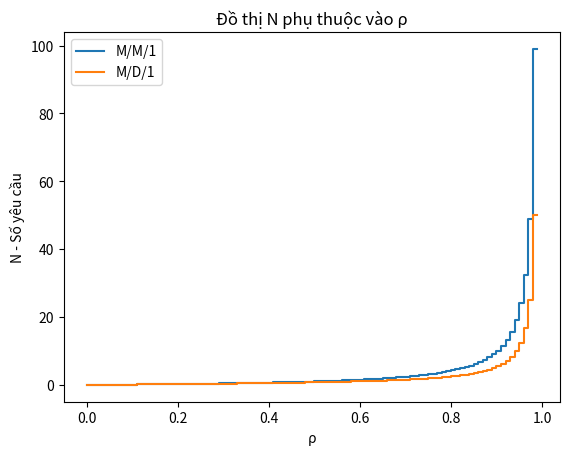
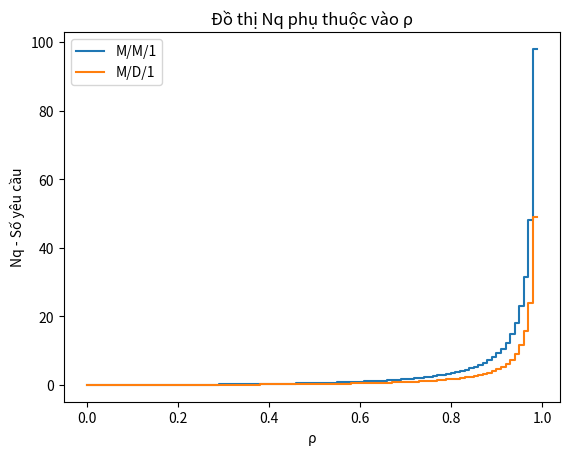
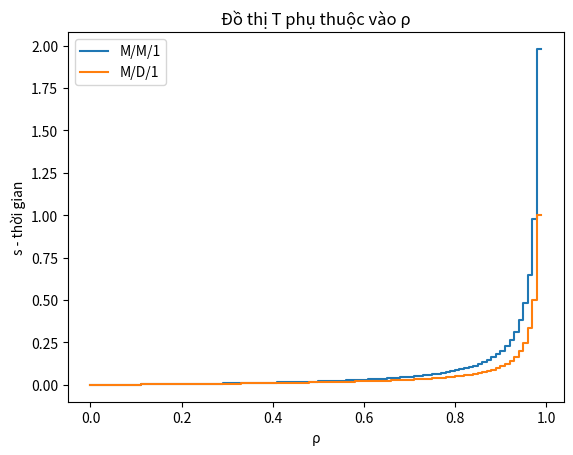
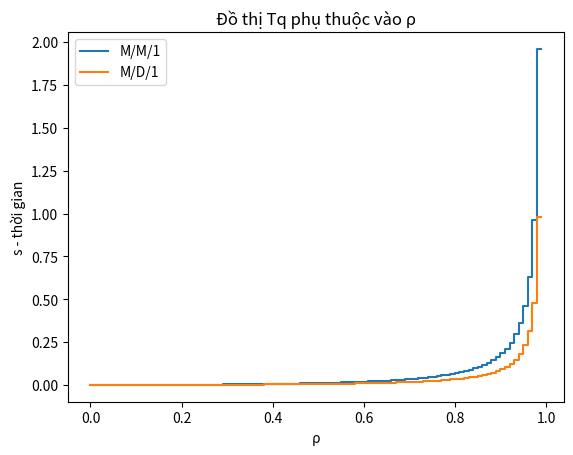

These charts were generated, in order, by the following Python code:
import numpy as np
import matplotlib.pyplot as plt

x = np.arange(0, 1, 0.01)
y = []
y1 = []
y2 = []
y3 = []
y4 = []
y5 = []
y6 = []
y7 = []
for item in x :
    y.append(item/(1-item))
    y1.append(item*(2-item)/(2*(1-item)))
    y2.append(item*item/(1-item))
    y3.append(item*item/(2*(1-item)))
    y4.append(item/(50*(1-item)))
    y5.append(item*(2-item)/(100*(1-item)))
    y6.append(item*item/(50*(1-item)))
    y7.append(item*item/(100*(1-item)))

plt.figure(1)
axis1 = plt.subplot()
axis1.set_title(
        "Đồ thị N phụ thuộc vào ρ")
axis1.step(x, y, label='M/M/1')
axis1.step(x, y1, label='M/D/1')
axis1.set_xlabel('ρ')
axis1.set_ylabel('N - Số yêu cầu')
axis1.legend()

plt.figure(2)
axis2 = plt.subplot()
axis2.set_title(
        "Đồ thị Nq phụ thuộc vào ρ")
axis2.step(x, y2, label='M/M/1')
axis2.step(x, y3, label='M/D/1')
axis2.set_xlabel('ρ')
axis2.set_ylabel('Nq - Số yêu cầu')
axis2.legend()

plt.figure(3)
axis3 = plt.subplot()
axis3.set_title(
        "Đồ thị T phụ thuộc vào ρ")
axis3.step(x, y4, label='M/M/1')
axis3.step(x, y5, label='M/D/1')
axis3.set_xlabel('ρ')
axis3.set_ylabel('s - thời gian')
axis3.legend()

plt.figure(4)
axis4 = plt.subplot()
axis4.set_title(
        "Đồ thị Tq phụ thuộc vào ρ")
axis4.step(x, y6, label='M/M/1')
axis4.step(x, y7, label='M/D/1')
axis4.set_xlabel('ρ')
axis4.set_ylabel('s - thời gian')
axis4.legend()
plt.show()